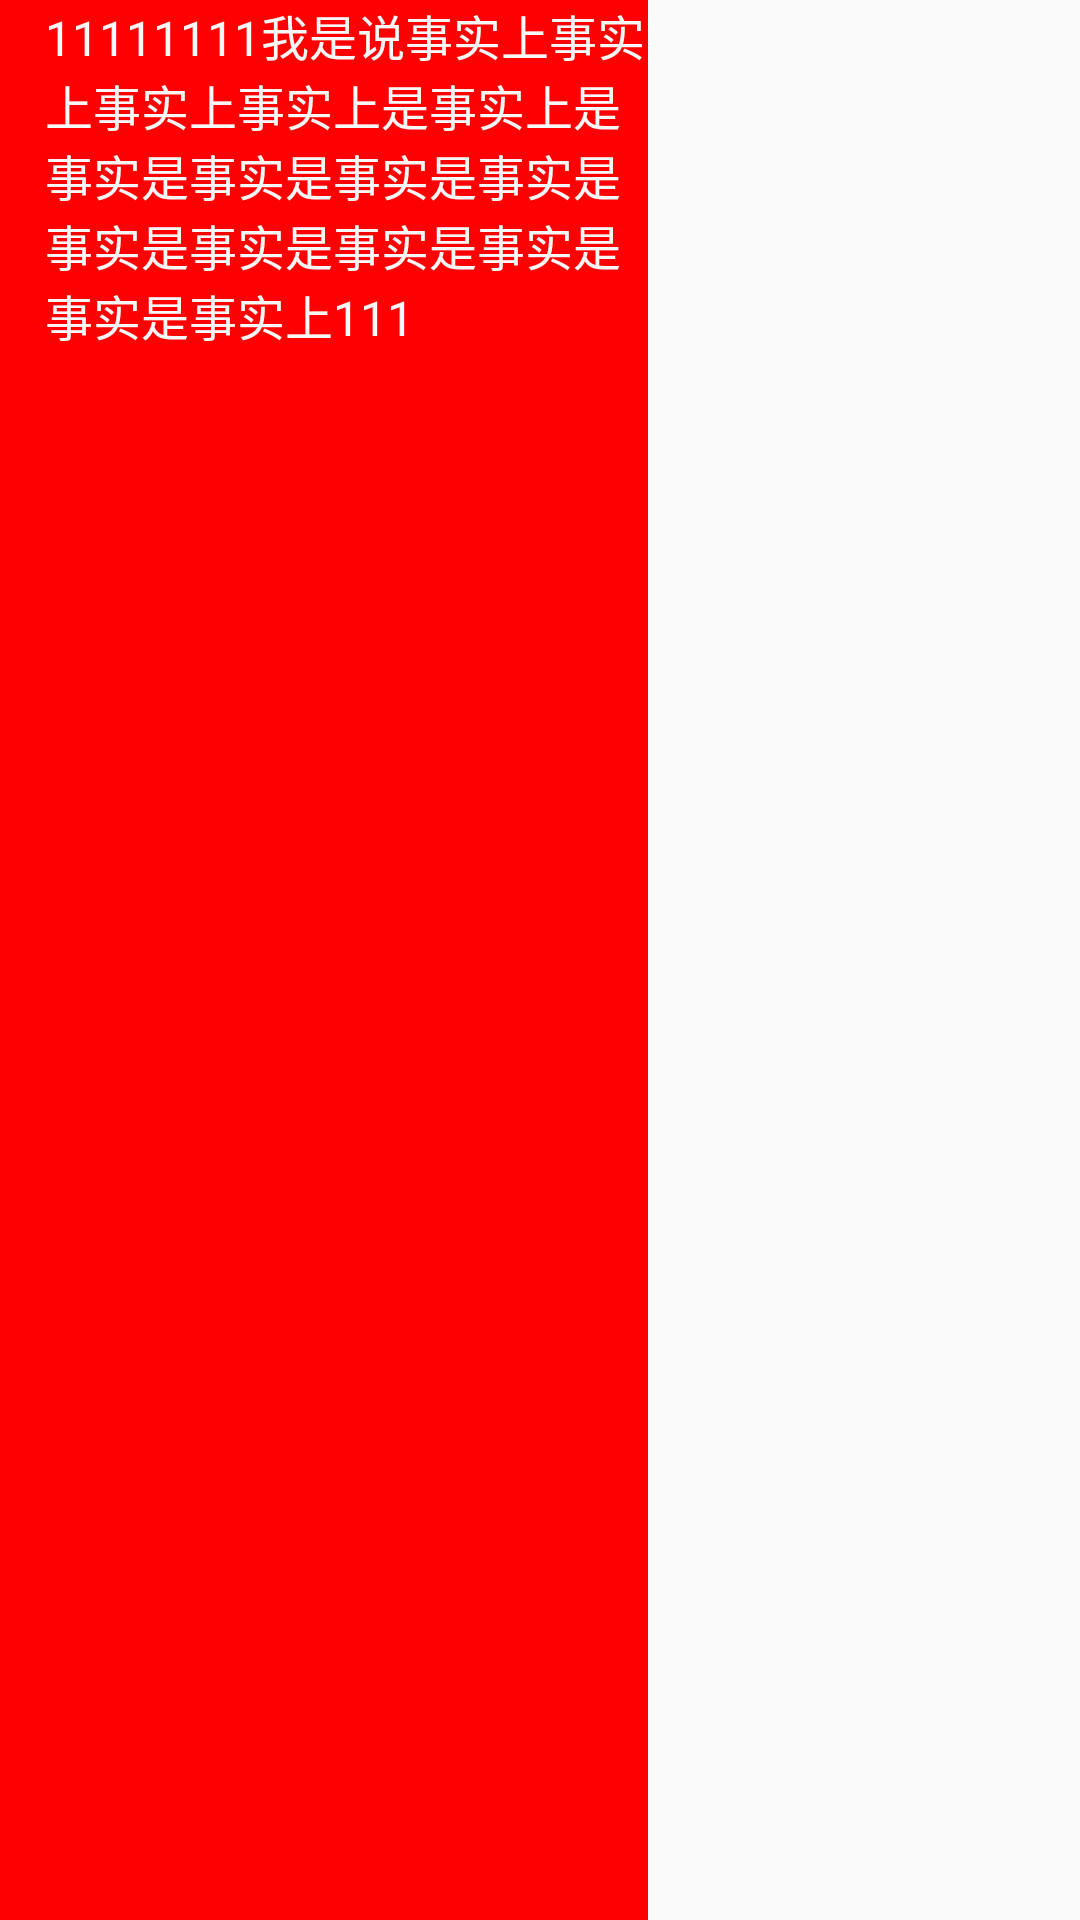

Here is an Android app screen rendered from its layout file. Give the layout XML and the strings, colors and styles it references.
<!-- AndroidManifest.xml: application theme MXAppTheme -->
<!-- res/layout/test.xml -->
<LinearLayout xmlns:android="http://schemas.android.com/apk/res/android"
    xmlns:tools="http://schemas.android.com/tools"
    android:orientation="horizontal"
    android:layout_width="fill_parent"
    android:weightSum="1"
    android:layout_height="fill_parent">


    <LinearLayout
        android:orientation="vertical"
        android:layout_width="0dp"
        android:layout_weight="0.6"
        android:background="@color/red"
        android:layout_height="match_parent">

        <TextView
            android:id="@+id/tvName"
            android:layout_width="match_parent"
            android:layout_height="wrap_content"
            android:layout_gravity="center"
            android:layout_marginLeft="10dp"
            android:text="11111111我是说事实上事实上事实上事实上是事实上是事实是事实是事实是事实是事实是事实是事实是事实是事实是事实上111"
            android:textColor="#f8f8f8"
            android:textSize="16.0sp" />

    </LinearLayout>
</LinearLayout>
<!-- resources referenced by this layout -->
<resources>
  <color name="red">#FF0000</color>
  <style name="MXAppTheme" parent="Theme.AppCompat.Light">
  
          <item name="windowNoTitle">true</item>
          <item name="windowActionBar">false</item>
          <item name="colorAccent">@color/black</item>
          <item name="android:textColorPrimary">@color/accent</item>
          <item name="android:textColor">@color/black</item>
          <item name="android:itemBackground">@color/white</item>
          <item name="colorPrimary">@android:color/transparent</item>
          <item name="colorPrimaryDark">@android:color/transparent</item>
          <item name="colorSwitchThumbNormal">@color/red</item>
          <item name="android:colorForeground">@android:color/transparent</item>
          <item name="android:windowIsTranslucent">true</item>
          <item name="android:windowAnimationStyle">@style/SlideRightAnimation</item>
      </style>
  <color name="black">#000000</color>
  <color name="accent">#ff4081</color>
  <color name="white">#FFFFFF</color>
</resources>
